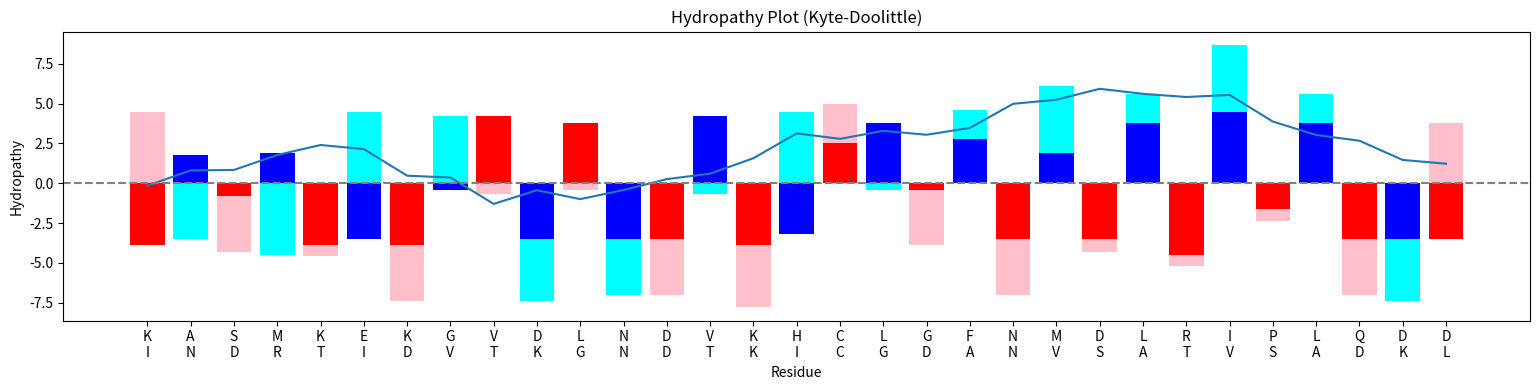
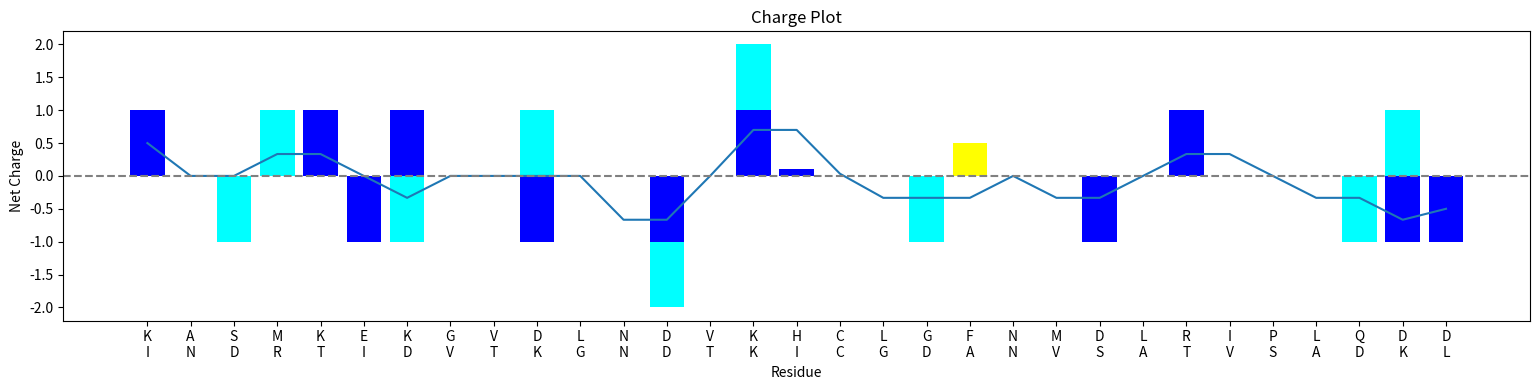

The script that saved these images, in order:
import matplotlib.pyplot as plt
import numpy as np

def moving_average_edge_friendly(values, window):
    n = len(values)
    result = []
    for i in range(n):
        # Determine the window bounds around index i
        start = max(0, i - window // 2)
        end = min(n, i + window // 2 + 1)
        avg = sum(values[start:end]) / (end - start)
        result.append(avg)
    return result


def get_stacked_bar2(bar1, bar2):
    stacked_mask = (bar1 >= 0) & (bar2 >= 0) | (bar1 <= 0) & (bar2 <= 0)
    bar2_stacked = np.where(stacked_mask, bar2, 0)
    bar2_unstacked = np.where(~stacked_mask, bar2, 0)
    return bar2_stacked, bar2_unstacked


hydropathy_scores = {
    'A': 1.8,  'R': -4.5, 'N': -3.5, 'D': -3.5, 'C': 2.5,
    'Q': -3.5, 'E': -3.5, 'G': -0.4, 'H': -3.2, 'I': 4.5,
    'L': 3.8,  'K': -3.9, 'M': 1.9,  'F': 2.8,  'P': -1.6,
    'S': -0.8, 'T': -0.7, 'W': -0.9, 'Y': -1.3, 'V': 4.2
}

# K is pointing into the pore
#STRAND1 = "KASMKRKGVELKDIKRCLGYHLDVSLAFS"
#STRAND2 = "LNESTINVARGEGRKVCDDKNFEAGVSIE"
STRAND1 = "KASMKEKGVDLNDVKHCLGFNMDLRIPLQDD"
STRAND2 = "INDRTIDVTKGNDTKICGDANVSATVSADKL"

residue_labels = [f"{res1}\n{res2}" for res1, res2 in zip(STRAND1, STRAND2)]
x = np.arange(len(STRAND1))

strand1_hydropathy = np.array([hydropathy_scores[res] for res in STRAND1])
strand2_hydropathy = np.array([hydropathy_scores[res] for res in STRAND2])
strand2_hydropathy_stacked, strand2_hydropathy_unstacked = get_stacked_bar2(strand1_hydropathy, strand2_hydropathy)

colors1 = ["red" if i % 2 == 0 else "blue" for i in x]
colors2 = ["pink" if i % 2 == 0 else "cyan" for i in x]

total_hydropathy = [h1 + h2 for h1, h2 in zip(strand1_hydropathy, strand2_hydropathy)]
amphipathy = [-h if i % 2 == 0 else h for i, h in enumerate(total_hydropathy)]
amphipathy_smoothed = moving_average_edge_friendly(amphipathy, 7)

plt.figure(figsize=(len(STRAND1) / 2, 4))  # Wider figure for readability
plt.bar(x, strand1_hydropathy, label="Strand 1", color=colors1)
plt.bar(x, strand2_hydropathy_stacked, bottom=strand1_hydropathy, label="Strand 2", color=colors2)
plt.bar(x, strand2_hydropathy_unstacked, label="Strand 2", color=colors2)
plt.plot(x, amphipathy_smoothed)
plt.title("Hydropathy Plot (Kyte-Doolittle)")
plt.xlabel("Residue")
plt.ylabel("Hydropathy")
plt.axhline(0, color='gray', linestyle='--')
plt.xticks(ticks=x, labels=residue_labels)
plt.tight_layout()
plt.show()


# Net side-chain charges at pH ~7.4
amino_acid_charges = {
    'A':  0,   # Alanine
    'R': +1,   # Arginine
    'N':  0,   # Asparagine
    'D': -1,   # Aspartic Acid
    'C':  0,   # Cysteine (neutral at pH 7.4)
    'E': -1,   # Glutamic Acid
    'Q':  0,   # Glutamine
    'G':  0,   # Glycine
    'H': +0.1, # Histidine (partially protonated)
    'I':  0,   # Isoleucine
    'L':  0,   # Leucine
    'K': +1,   # Lysine
    'M':  0,   # Methionine
    'F':  0,   # Phenylalanine
    'P':  0,   # Proline
    'S':  0,   # Serine
    'T':  0,   # Threonine
    'W':  0,   # Tryptophan
    'Y':  0,   # Tyrosine (neutral at pH 7.4)
    'V':  0    # Valine
}

aromatic_residues = set(['F', 'Y', "W"])

strand1_charge = np.array([amino_acid_charges[res] for res in STRAND1])
strand2_charge = np.array([amino_acid_charges[res] for res in STRAND2])
strand2_charge_stacked, strand2_charge_unstacked = get_stacked_bar2(strand1_charge, strand2_charge)
total_charge = [c1 + c2 for c1, c2 in zip(strand1_charge, strand2_charge)]
charge_smoothed = moving_average_edge_friendly(total_charge, 3)

aromatic_bars1 = np.array([0.5 if res in aromatic_residues else 0 for res in STRAND1])
aromatic_bars2 = np.array([0.5 if res in aromatic_residues else 0 for res in STRAND2])
aromatic_totals = aromatic_bars1 + aromatic_bars2

plt.figure(figsize=(len(STRAND1) / 2, 4))  # Wider figure for readability
plt.bar(x, strand1_charge, label="Strand 1", color="blue")
plt.bar(x, strand2_charge_stacked, bottom=strand1_charge, label="Strand 2", color="cyan")
plt.bar(x, strand2_charge_unstacked, label="Strand 2", color="cyan")
plt.bar(x, aromatic_totals, color="yellow")
plt.plot(x, charge_smoothed)
plt.title("Charge Plot")
plt.xlabel("Residue")
plt.ylabel("Net Charge")
plt.axhline(0, color='gray', linestyle='--')
plt.xticks(ticks=x, labels=residue_labels)
plt.tight_layout()
plt.show()